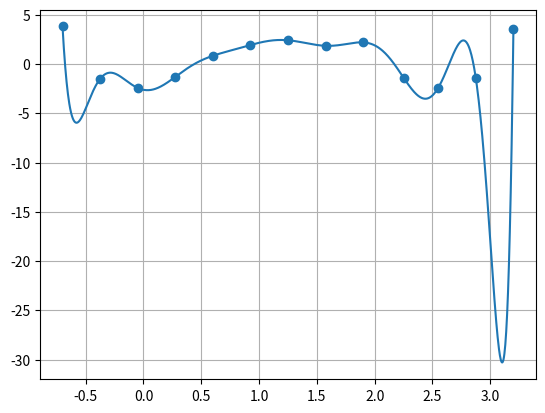

Python code for this plot:
import numpy as np
import matplotlib.pyplot as plt
import copy
import math

def NormSystem(X, Y, m):
    n = len(X)
    A = np.zeros((m + 1, m + 1))
    b = np.zeros(m + 1)
    for k in range(0, m + 1, 1):
        sum = 0
        for i in range(0, n, 1):
            sum += Y[i]*X[i]**(k)
        b[k] = sum
        for j in range(0, m + 1, 1):
            sum = 0
            for i in range(0, n, 1):
                sum += X[i]**(k+j)
            A[k][j] = sum
    return A, b

def GausSLAU(A0,B):
    
    m = copy.deepcopy(B)
    A = copy.deepcopy(A0)
    
    lena = len(A0[0])
    for i in range(0, lena):
        #ЭТО ЧАСТЬ АЛГОРИТМА РЕАЛИЗУЕТ ПЕРЕСТАНОВКУ СТРОК 
        for j in range(lena-1, i, -1): # И МЕТОД ЧАСТИЧНОГО ВыБОРА
            if A[j][i] > A[j-1][i]:
                A[[j, j-1]] = A[[j-1, j]]
                m[j],m[j-1] = m[j-1],m[j]

        for j in range (i, lena-1):
            k = A[j+1][i]/A[i][i]
            for f in range(i, lena):
                A[j+1][f] = A[j+1][f] - (A[i][f]*k)
            m[j+1] = m[j+1] - (m[i]*k)
    
    x = np.zeros(lena)
    
    for i in range(lena-1, -1, -1):
        q = 0
        for j in range (lena-1, i, -1):
            q += A[i][j]*x[j]
        x[i] = (m[i] - q)/A[i][i]

    return x

def F(a, x):
    n = len(a)
    sum = 0
    for i in range(0, n, 1):
        sum += a[i]*x**(i)
    return sum

def error(X, Y, a):
    m = len(a)
    n = len(X)
    sum = 0
    for i in range(0, n, 1):
        P = 0
        for j in range(0, m, 1):    
            P += a[j]*X[i]**(j)
        sum += (P - Y[i])**2
        
    sum = math.sqrt(sum/n)
    return sum
        
X = np.array([-0.7, -0.375, -0.05, 0.275, 0.6, 0.925, 1.25, 1.575, 1.9, 2.25, 2.55, 2.875, 3.2])
Y = np.array([3.822, -1.498, -2.419, -1.292, 0.828, 1.963, 2.401, 1.877, 2.2, -1.378, -2.395, -1.46, 3.604])



plt.scatter(X, Y)

for i in range(14, 15, 1):
    
    A, b = NormSystem(X, Y, i)
    a = GausSLAU(A, b)
    print (i, a)
    print(i, error(X, Y, a))
    print( )
    x = np.linspace(-0.7,3.2, 1000, endpoint = True)
    y = np.zeros(1000)
    
    for j in range(0, 1000, 1):
        y[j] = F(a, x[j])
    
    plt.plot(x,y)

plt.grid()  
plt.show()
